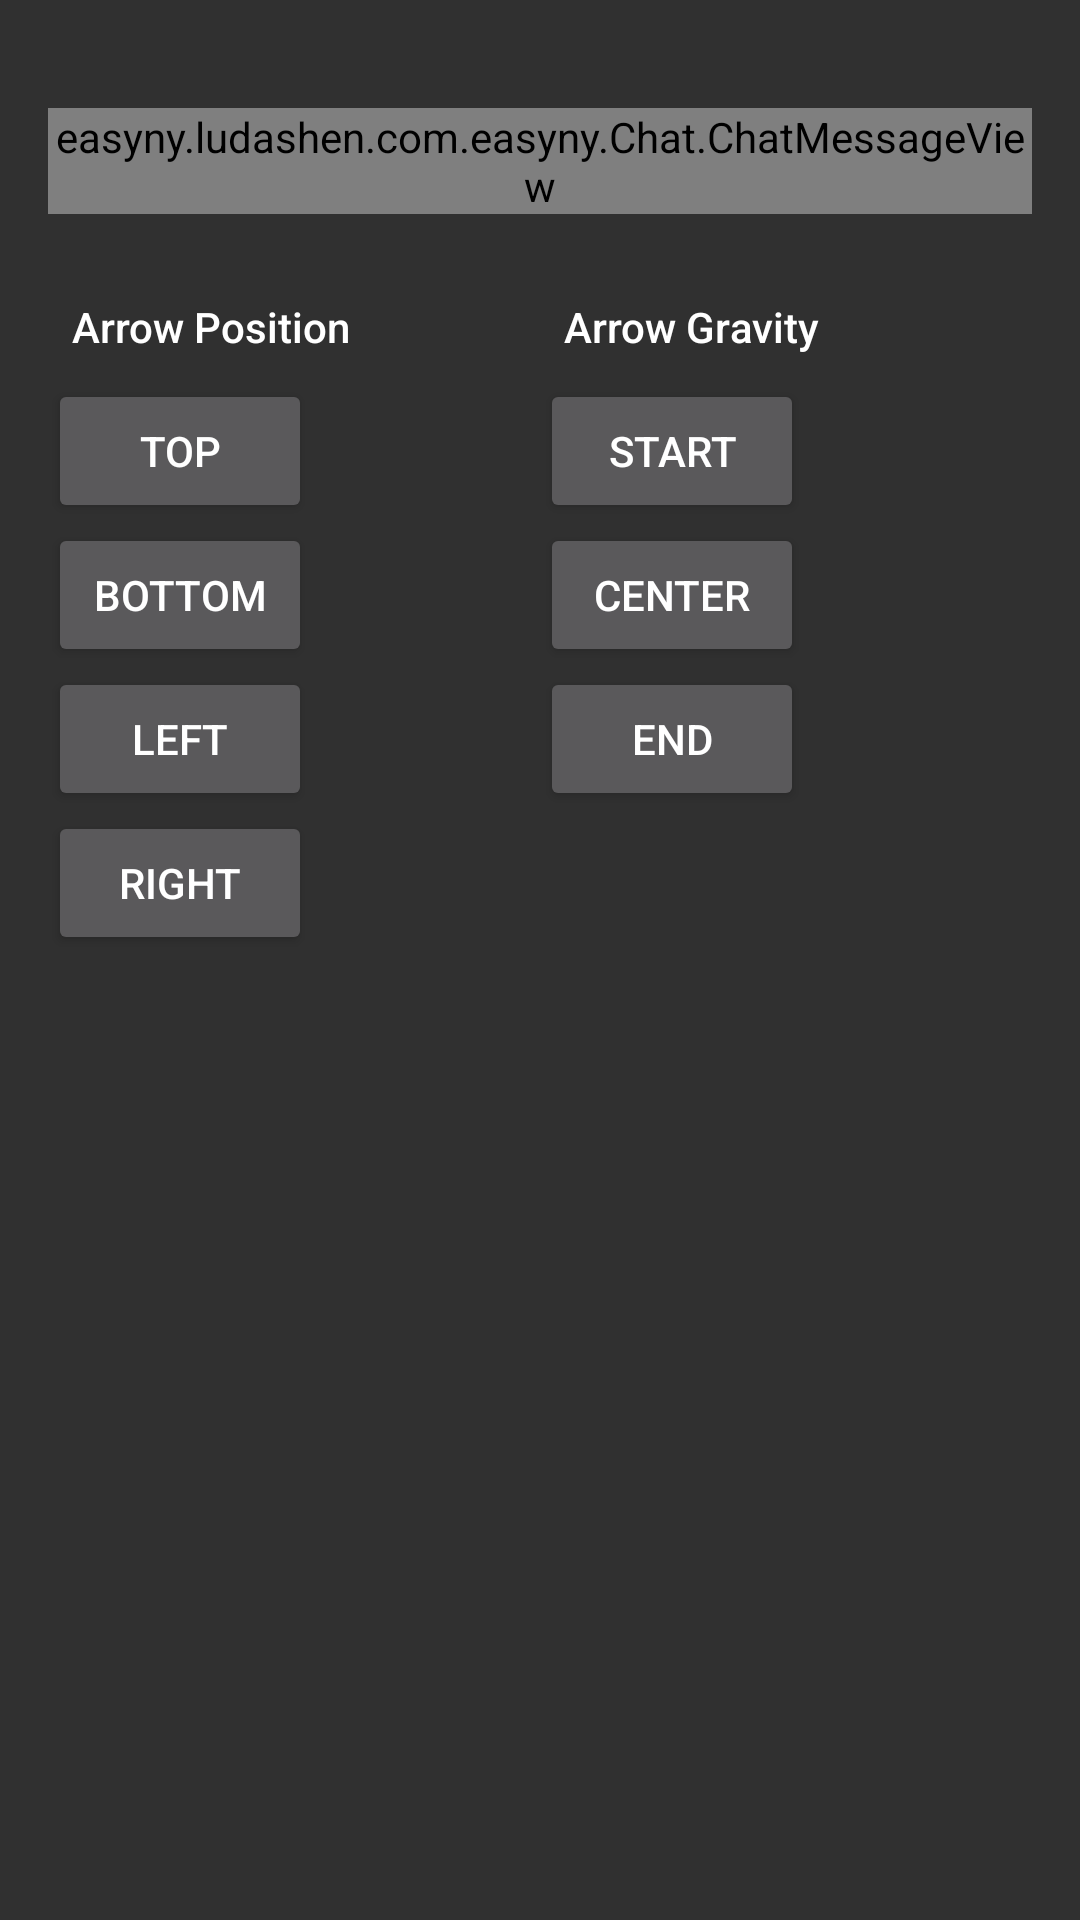

The Android layout XML behind this screen, and the referenced resources:
<!-- AndroidManifest.xml: application theme AppTheme -->
<!-- res/layout/chat_single_views.xml -->
<?xml version="1.0" encoding="utf-8"?>
<RelativeLayout xmlns:android="http://schemas.android.com/apk/res/android"
    xmlns:app="http://schemas.android.com/apk/res-auto"
    xmlns:tools="http://schemas.android.com/tools"
    android:id="@+id/content_single_view"
    android:layout_width="match_parent"
    android:layout_height="match_parent"
    android:paddingBottom="@dimen/activity_vertical_margin"
    android:paddingLeft="@dimen/activity_horizontal_margin"
    android:paddingRight="@dimen/activity_horizontal_margin"
    android:paddingTop="@dimen/activity_vertical_margin"
    app:layout_behavior="@string/appbar_scrolling_view_behavior"
    tools:context=".Chat.SingleViewActivity"
    tools:showIn="@layout/chat_single_view">

    <easyny.ludashen.com.easyny.Chat.ChatMessageView
        android:id="@+id/chatMessageView"
        android:layout_width="wrap_content"
        android:layout_height="wrap_content"
        android:layout_centerHorizontal="true"
        android:layout_marginTop="20dp"
        app:cmv_arrowGravity="start"
        app:cmv_arrowPosition="left"
        app:cmv_backgroundColor="#42a5f5"
        app:cmv_backgroundColorPressed="#1e88e5"
        app:cmv_contentPadding="20dp"
        app:cmv_cornerRadius="3dp"
        app:cmv_showArrow="true">

        <TextView
            android:layout_width="wrap_content"
            android:layout_height="wrap_content"
            android:text="@string/app_name"
            android:textAppearance="@style/TextAppearance.AppCompat.Title" />
    </easyny.ludashen.com.easyny.Chat.ChatMessageView>

    <LinearLayout
        android:layout_width="match_parent"
        android:layout_height="wrap_content"
        android:layout_below="@+id/chatMessageView"
        android:layout_marginTop="20dp"
        android:orientation="horizontal">

        <LinearLayout
            android:layout_width="0dp"
            android:layout_height="wrap_content"
            android:layout_weight="1"
            android:orientation="vertical">

            <TextView
                android:layout_width="wrap_content"
                android:layout_height="wrap_content"
                android:padding="8dp"
                android:text="Arrow Position"
                android:textAppearance="@style/TextAppearance.AppCompat.Body2" />

            <Button
                android:id="@+id/btn_arrow_position_top"
                android:layout_width="wrap_content"
                android:layout_height="wrap_content"
                android:text="TOP"
                android:textColor="#fff" />

            <Button
                android:id="@+id/btn_arrow_position_bottom"
                android:layout_width="wrap_content"
                android:layout_height="wrap_content"
                android:text="bottom"
                android:textColor="#fff" />

            <Button
                android:id="@+id/btn_arrow_position_left"
                android:layout_width="wrap_content"
                android:layout_height="wrap_content"
                android:text="left"
                android:textColor="#fff" />

            <Button
                android:id="@+id/btn_arrow_position_right"
                android:layout_width="wrap_content"
                android:layout_height="wrap_content"
                android:text="right"
                android:textColor="#fff" />

        </LinearLayout>


        <LinearLayout
            android:layout_width="0dp"
            android:layout_height="wrap_content"
            android:layout_weight="1"
            android:orientation="vertical">

            <TextView
                android:layout_width="wrap_content"
                android:layout_height="wrap_content"
                android:padding="8dp"
                android:text="Arrow Gravity"
                android:textAppearance="@style/TextAppearance.AppCompat.Body2" />

            <Button
                android:id="@+id/btn_arrow_gravity_start"
                android:layout_width="wrap_content"
                android:layout_height="wrap_content"
                android:text="start"
                android:textColor="#fff" />

            <Button
                android:id="@+id/btn_arrow_gravity_center"
                android:layout_width="wrap_content"
                android:layout_height="wrap_content"
                android:text="center"
                android:textColor="#fff" />

            <Button
                android:id="@+id/btn_arrow_gravity_end"
                android:layout_width="wrap_content"
                android:layout_height="wrap_content"
                android:text="end"
                android:textColor="#fff" />

        </LinearLayout>


    </LinearLayout>

</RelativeLayout>
<!-- res/layout/chat_single_view.xml (included above) -->
<?xml version="1.0" encoding="utf-8"?>
<android.support.design.widget.CoordinatorLayout xmlns:android="http://schemas.android.com/apk/res/android"
    xmlns:app="http://schemas.android.com/apk/res-auto"
    xmlns:tools="http://schemas.android.com/tools"
    android:layout_width="match_parent"
    android:layout_height="match_parent"
    android:fitsSystemWindows="true"
    tools:context=".Chat.SingleViewActivity">

    <android.support.design.widget.AppBarLayout
        android:layout_width="match_parent"
        android:layout_height="wrap_content"
        android:theme="@style/AppTheme.AppBarOverlay">

        <android.support.v7.widget.Toolbar
            android:id="@+id/toolbar"
            android:layout_width="match_parent"
            android:layout_height="?attr/actionBarSize"
            android:background="?attr/colorPrimary"
            app:popupTheme="@style/AppTheme.PopupOverlay" />

    </android.support.design.widget.AppBarLayout>

    <include layout="@layout/chat_single_views" />

    <android.support.design.widget.FloatingActionButton
        android:id="@+id/fab"
        android:layout_width="wrap_content"
        android:layout_height="wrap_content"
        android:layout_gravity="bottom|end"
        android:layout_margin="@dimen/fab_margin"
        app:srcCompat="@android:drawable/ic_dialog_email" />

</android.support.design.widget.CoordinatorLayout>
<!-- resources referenced by this layout -->
<resources>
  <dimen name="activity_horizontal_margin">16dp</dimen>
  <dimen name="activity_vertical_margin">16dp</dimen>
  <dimen name="fab_margin">16dp</dimen>
  <string name="app_name">便利南院</string>
  <style name="AppTheme.AppBarOverlay" parent="ThemeOverlay.AppCompat.Dark.ActionBar" />
  <style name="AppTheme.PopupOverlay" parent="ThemeOverlay.AppCompat.Light" />
  <style name="AppTheme" parent="Theme.AppCompat.NoActionBar">
          
          <item name="colorPrimary">@color/colorPrimary</item>
          <item name="colorPrimaryDark">@color/colorPrimaryDark</item>
          <item name="colorAccent">@color/colorAccent</item>
      </style>
  <color name="colorPrimary">#3f51b5</color>
  <color name="colorPrimaryDark">#303F9F</color>
  <color name="colorAccent">#ffffff</color>
</resources>
